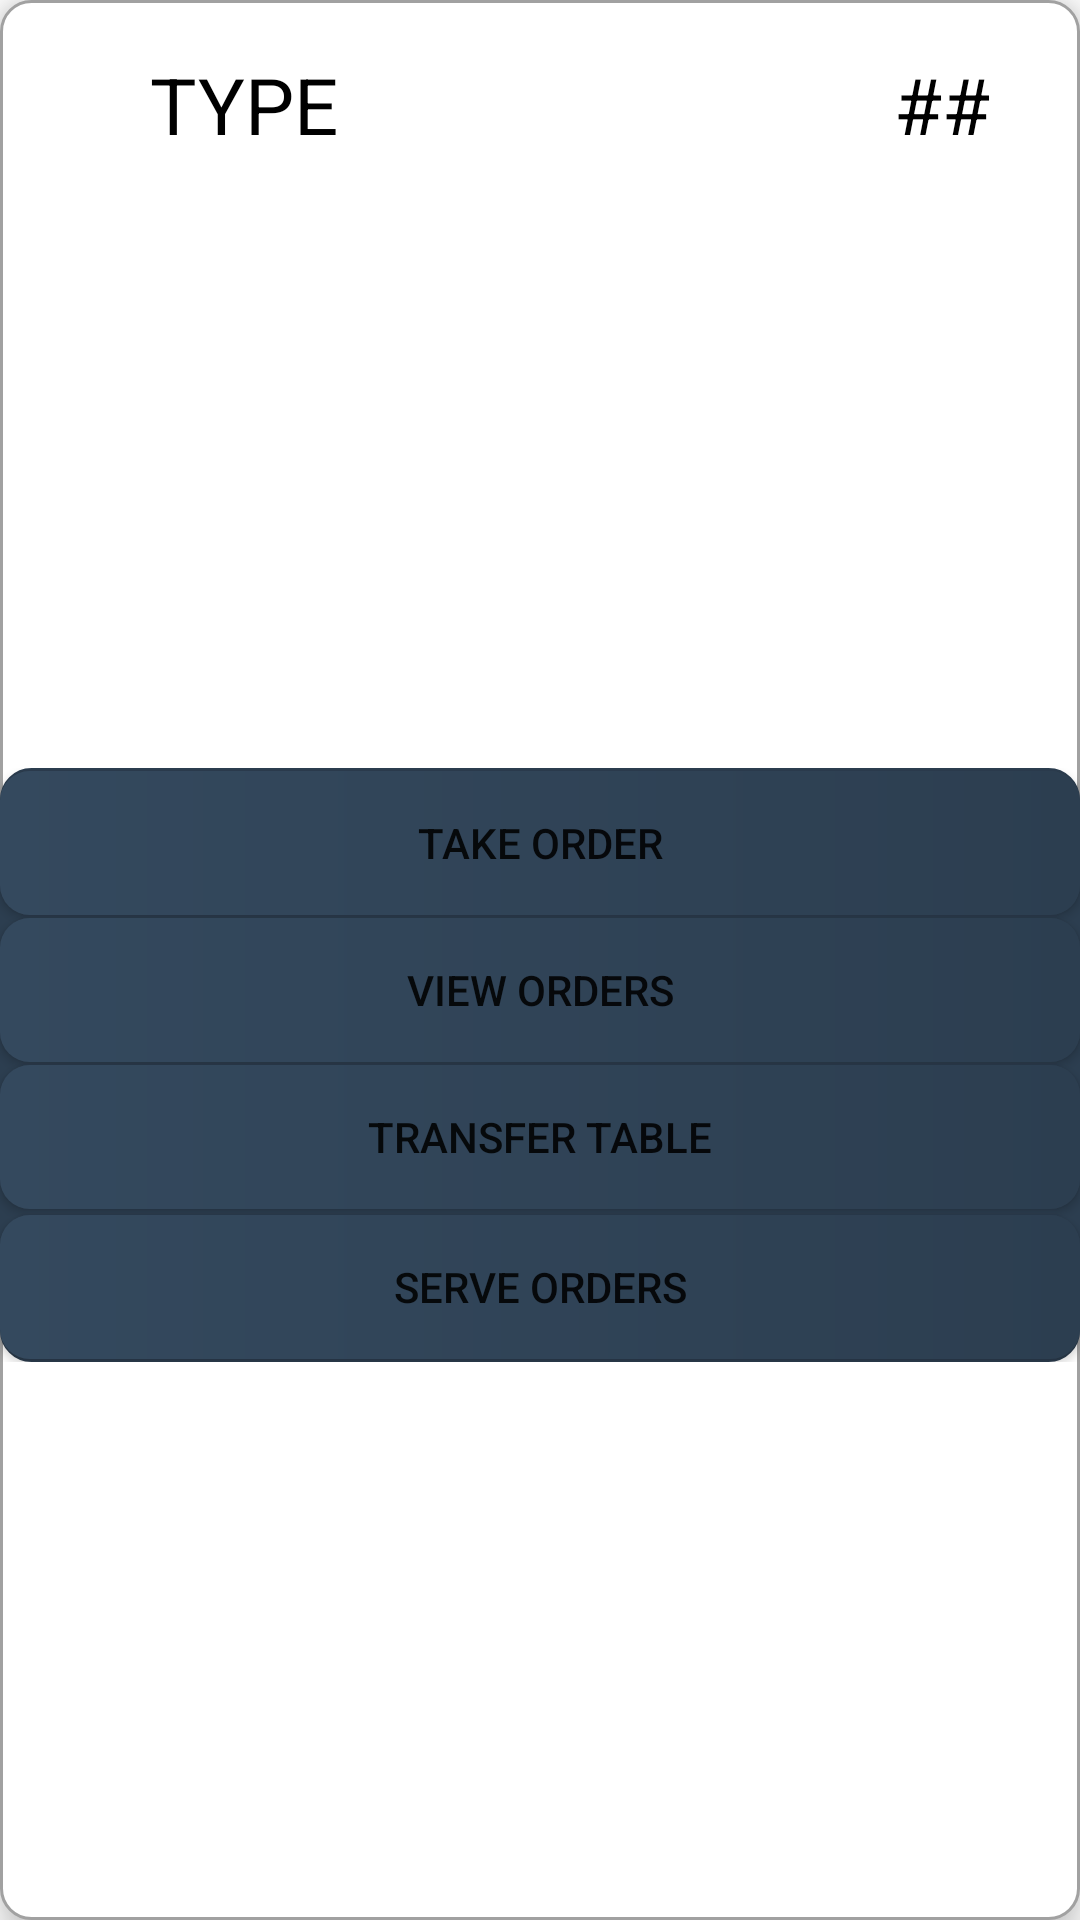

Reconstruct the res/layout file that produces this screen, plus the resources it refers to.
<!-- AndroidManifest.xml: application theme Theme.Capstone -->
<!-- res/layout/table_items.xml -->
<?xml version="1.0" encoding="utf-8"?>
<androidx.constraintlayout.widget.ConstraintLayout xmlns:android="http://schemas.android.com/apk/res/android"
    xmlns:app="http://schemas.android.com/apk/res-auto"
    android:layout_width="match_parent"
    android:layout_height="wrap_content"
    android:layout_marginHorizontal="16dp"
    android:layout_marginVertical="5dp"
    app:layout_constraintCircleRadius="10dp"
    android:elevation="8dp"
    android:background="@drawable/table_items_bg"
    >

    <LinearLayout
        android:layout_width="match_parent"
        android:layout_height="70dp"
        android:orientation="vertical"
        android:layout_gravity="start"
        android:gravity="center"
        android:id="@+id/linear"
        app:layout_constraintTop_toTopOf="parent"
        >

        <LinearLayout
            android:layout_width="match_parent"
            android:layout_height="wrap_content"
            android:layout_gravity="center"
            android:orientation="horizontal">

            <ImageView
                android:layout_width="wrap_content"
                android:layout_height="wrap_content"
                android:src="@drawable/icon_hut"
                android:id="@+id/iconType"
                android:layout_marginStart="20dp"
                android:layout_marginEnd="10dp"
                />

            <TextView
                android:id="@+id/tableType"
                android:layout_width="wrap_content"
                android:layout_height="wrap_content"
                android:layout_gravity="center_vertical"
                android:layout_marginStart="20dp"
                android:text="TYPE"
                android:textColor="@color/black"
                android:textSize="26sp" />

            <LinearLayout
                android:layout_width="match_parent"
                android:layout_height="match_parent"
                android:orientation="horizontal"
                android:layout_gravity="end"
                android:gravity="end"
                android:layout_marginEnd="30dp">

                <TextView
                    android:id="@+id/poundSign"
                    android:layout_width="wrap_content"
                    android:layout_height="wrap_content"
                    android:layout_gravity="center_vertical"
                    android:text="#"
                    android:textColor="@color/black"
                    android:textSize="26sp" />

                <TextView
                    android:id="@+id/tvTableNum"
                    android:layout_width="wrap_content"
                    android:layout_height="wrap_content"

                    android:layout_gravity="center_vertical"
                    android:text="#"
                    android:textColor="@color/black"
                    android:textSize="26sp" />
            </LinearLayout>


        </LinearLayout>

    </LinearLayout>

    <androidx.constraintlayout.widget.ConstraintLayout
        android:background="@drawable/table_items_bg"
        android:backgroundTint="#2c3e50"
        android:id="@+id/expandOption"
        android:layout_width="match_parent"
        android:layout_height="wrap_content"
        app:layout_constraintBottom_toBottomOf="@+id/underline"
        app:layout_constraintEnd_toEndOf="parent"
        app:layout_constraintHorizontal_bias="0.5"
        app:layout_constraintStart_toStartOf="parent"
        app:layout_constraintTop_toBottomOf="@id/linear">

        <Button
            android:id="@+id/btnTakeOrder"
            android:layout_width="match_parent"
            android:layout_height="wrap_content"
            android:layout_marginTop="1dp"
            android:background="@drawable/options_bg"
            android:text="TAKE ORDER"
            app:layout_constraintBottom_toTopOf="@id/btnTakeOrder"
            app:layout_constraintEnd_toEndOf="parent"
            app:layout_constraintStart_toStartOf="parent"
            app:layout_constraintTop_toTopOf="parent" />

        <Button
            android:id="@+id/btnViewOrders"
            android:layout_width="match_parent"
            android:layout_height="wrap_content"
            android:layout_marginTop="1dp"
            android:background="@drawable/options_bg"
            android:text="VIEW ORDERS"
            app:layout_constraintBottom_toTopOf="@id/btnTransferTable"
            app:layout_constraintEnd_toEndOf="parent"
            app:layout_constraintStart_toStartOf="parent"
            app:layout_constraintTop_toBottomOf="@id/btnTakeOrder" />

        <Button
            android:id="@+id/btnTransferTable"
            android:layout_width="match_parent"
            android:layout_height="wrap_content"
            android:layout_marginTop="1dp"
            android:background="@drawable/options_bg"
            android:text="TRANSFER TABLE"

            android:layout_marginBottom="1dp"
            app:layout_constraintEnd_toEndOf="parent"
            app:layout_constraintStart_toStartOf="parent"
            app:layout_constraintTop_toBottomOf="@id/btnViewOrders"
            app:layout_constraintBottom_toTopOf="@id/btnServedOrders"/>

        <Button
            android:id="@+id/btnServedOrders"
            android:layout_width="match_parent"
            android:layout_height="wrap_content"
            android:layout_marginTop="1dp"
            android:background="@drawable/options_bg"
            android:text="SERVE ORDERS"

            android:layout_marginBottom="1dp"
            app:layout_constraintEnd_toEndOf="parent"
            app:layout_constraintStart_toStartOf="parent"
            app:layout_constraintTop_toBottomOf="@id/btnTransferTable"
            app:layout_constraintBottom_toBottomOf="parent"/>
    </androidx.constraintlayout.widget.ConstraintLayout>


    <View
        android:id="@+id/underline"
        android:layout_width="match_parent"
        android:layout_height="1dp"
        app:layout_constraintBottom_toBottomOf="parent"
        android:background="@drawable/table_items_bg"
        />


</androidx.constraintlayout.widget.ConstraintLayout>
<!-- resources referenced by this layout -->
<resources>
  <color name="black">#FF000000</color>
  <!-- drawable options_bg (drawable) -->
  <?xml version="1.0" encoding="utf-8"?>
  <shape xmlns:android="http://schemas.android.com/apk/res/android"
      android:shape="rectangle">
  
      <gradient
          android:angle="360"
          android:startColor="#34495e"
          android:endColor="#2C3E50"
          android:type="linear">
  
      </gradient>
  
      <corners
          android:radius="10dp">
      </corners>
  </shape>
  <!-- drawable table_items_bg (drawable) -->
  <?xml version="1.0" encoding="utf-8"?>
  <shape xmlns:android="http://schemas.android.com/apk/res/android">
      shape xmlns:android="http://schemas.android.com/apk/res/android">
      <solid android:color="#FFFFFF"/>
      <stroke android:width="1dp" android:color="#A1A1A1" />
      <corners android:radius="10dp"/>
      <padding android:left="0dp" android:top="0dp" android:right="0dp" android:bottom="0dp" />
  </shape>
  <style name="Theme.Capstone" parent="Theme.MaterialComponents.DayNight.NoActionBar">
          
          <item name="colorPrimary">@color/purple_500</item>
          <item name="colorPrimaryVariant">@color/purple_700</item>
          <item name="colorOnPrimary">@color/white</item>
          
          <item name="colorSecondary">@color/teal_200</item>
          <item name="colorSecondaryVariant">@color/teal_700</item>
          <item name="colorOnSecondary">@color/black</item>
          
          <item name="android:statusBarColor" tools:targetApi="l">?attr/colorPrimaryVariant</item>
  
          
      </style>
  <color name="purple_500">#FF6200EE</color>
  <color name="purple_700">#FF3700B3</color>
  <color name="white">#FFFFFFFF</color>
  <color name="teal_200">#FF03DAC5</color>
  <color name="teal_700">#FF018786</color>
</resources>
